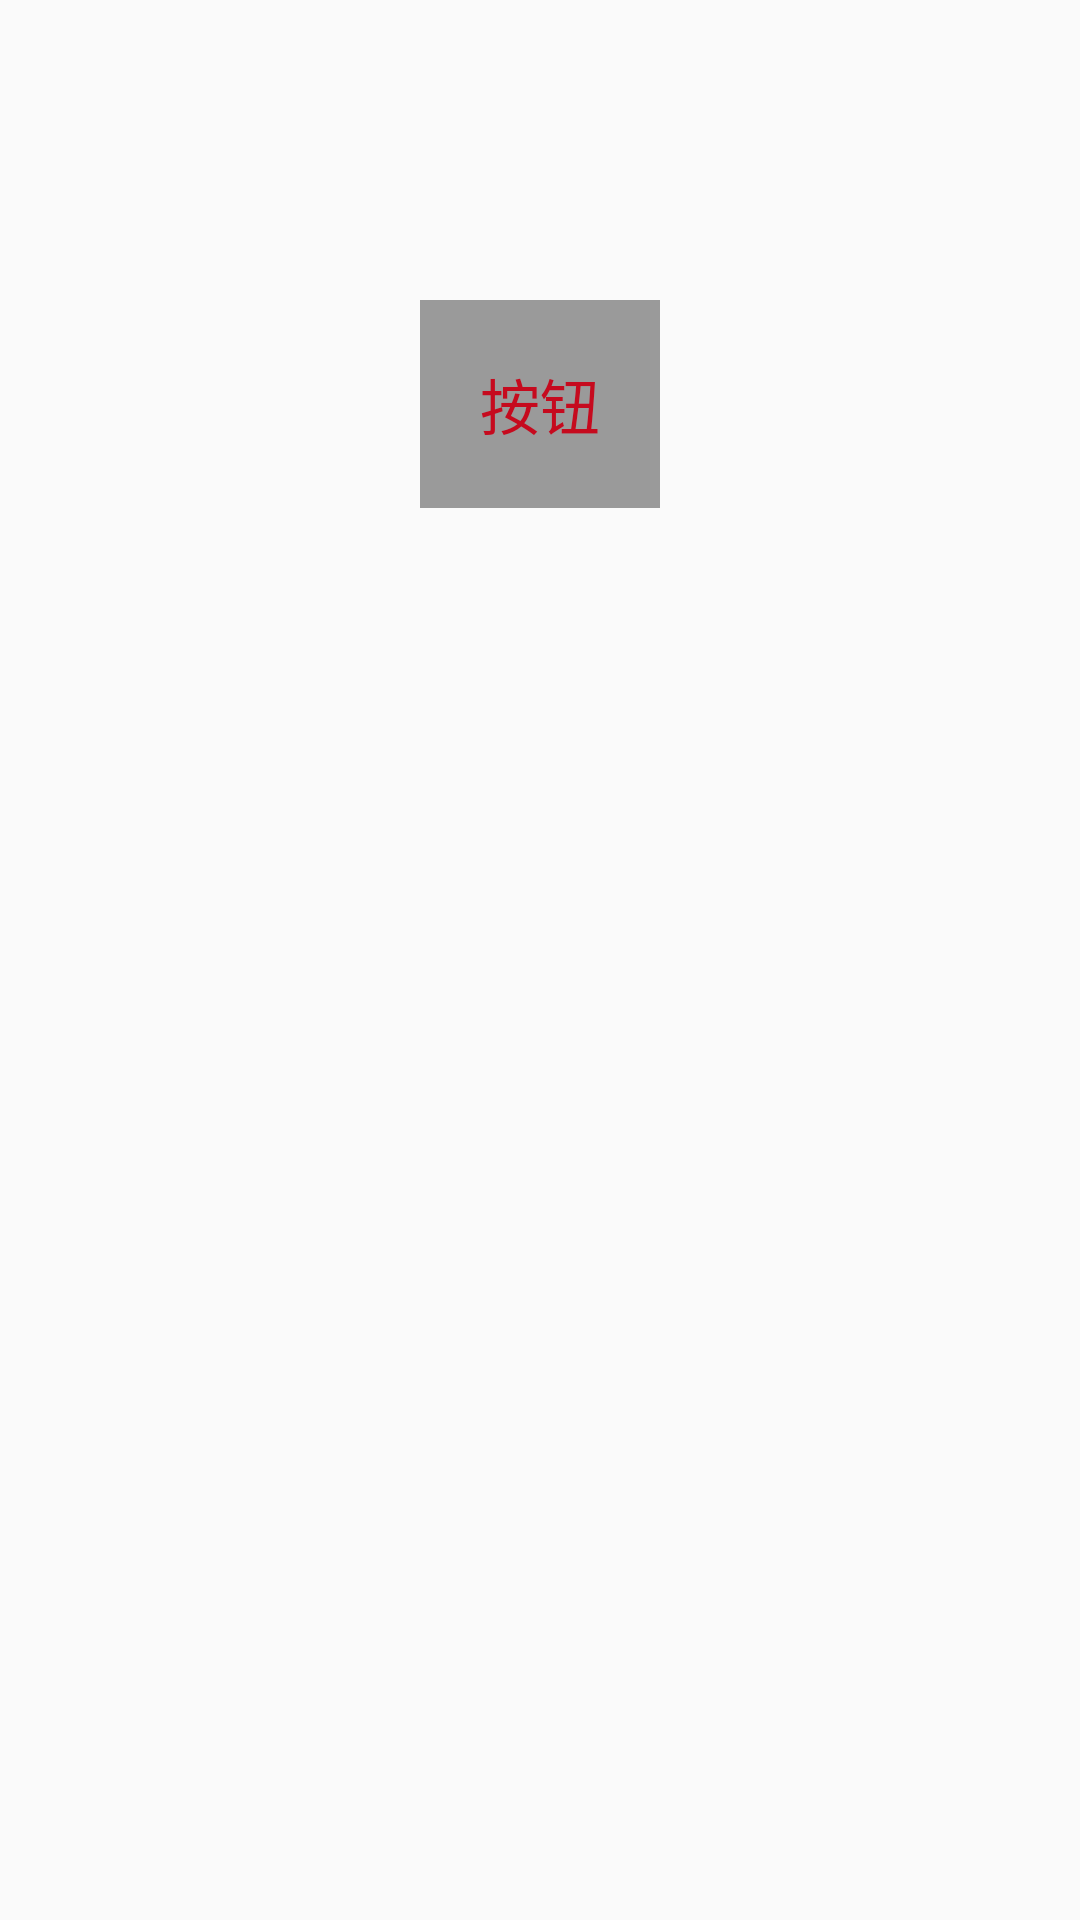

Here is an Android app screen rendered from its layout file. Give the layout XML and the strings, colors and styles it references.
<!-- AndroidManifest.xml: application theme Theme.AppCompat.Light.NoActionBar -->
<!-- res/layout/activity_bottom_view.xml -->
<?xml version="1.0" encoding="utf-8"?>
<RelativeLayout
    xmlns:android="http://schemas.android.com/apk/res/android"
    android:id="@+id/main"
    android:layout_width="match_parent"
    android:layout_height="match_parent">

    <TextView
        android:id="@+id/text"
        android:layout_width="wrap_content"
        android:layout_height="wrap_content"
        android:layout_centerHorizontal="true"
        android:layout_marginTop="100dp"
        android:background="@color/xc_gray"
        android:padding="20dp"
        android:text="按钮"
        android:textColor="@color/xc_red"
        android:textSize="20sp"/>
</RelativeLayout>
<!-- resources referenced by this layout -->
<resources>
  <color name="xc_gray">#9a9a9a</color>
  <color name="xc_red">#C60A1E</color>
</resources>
